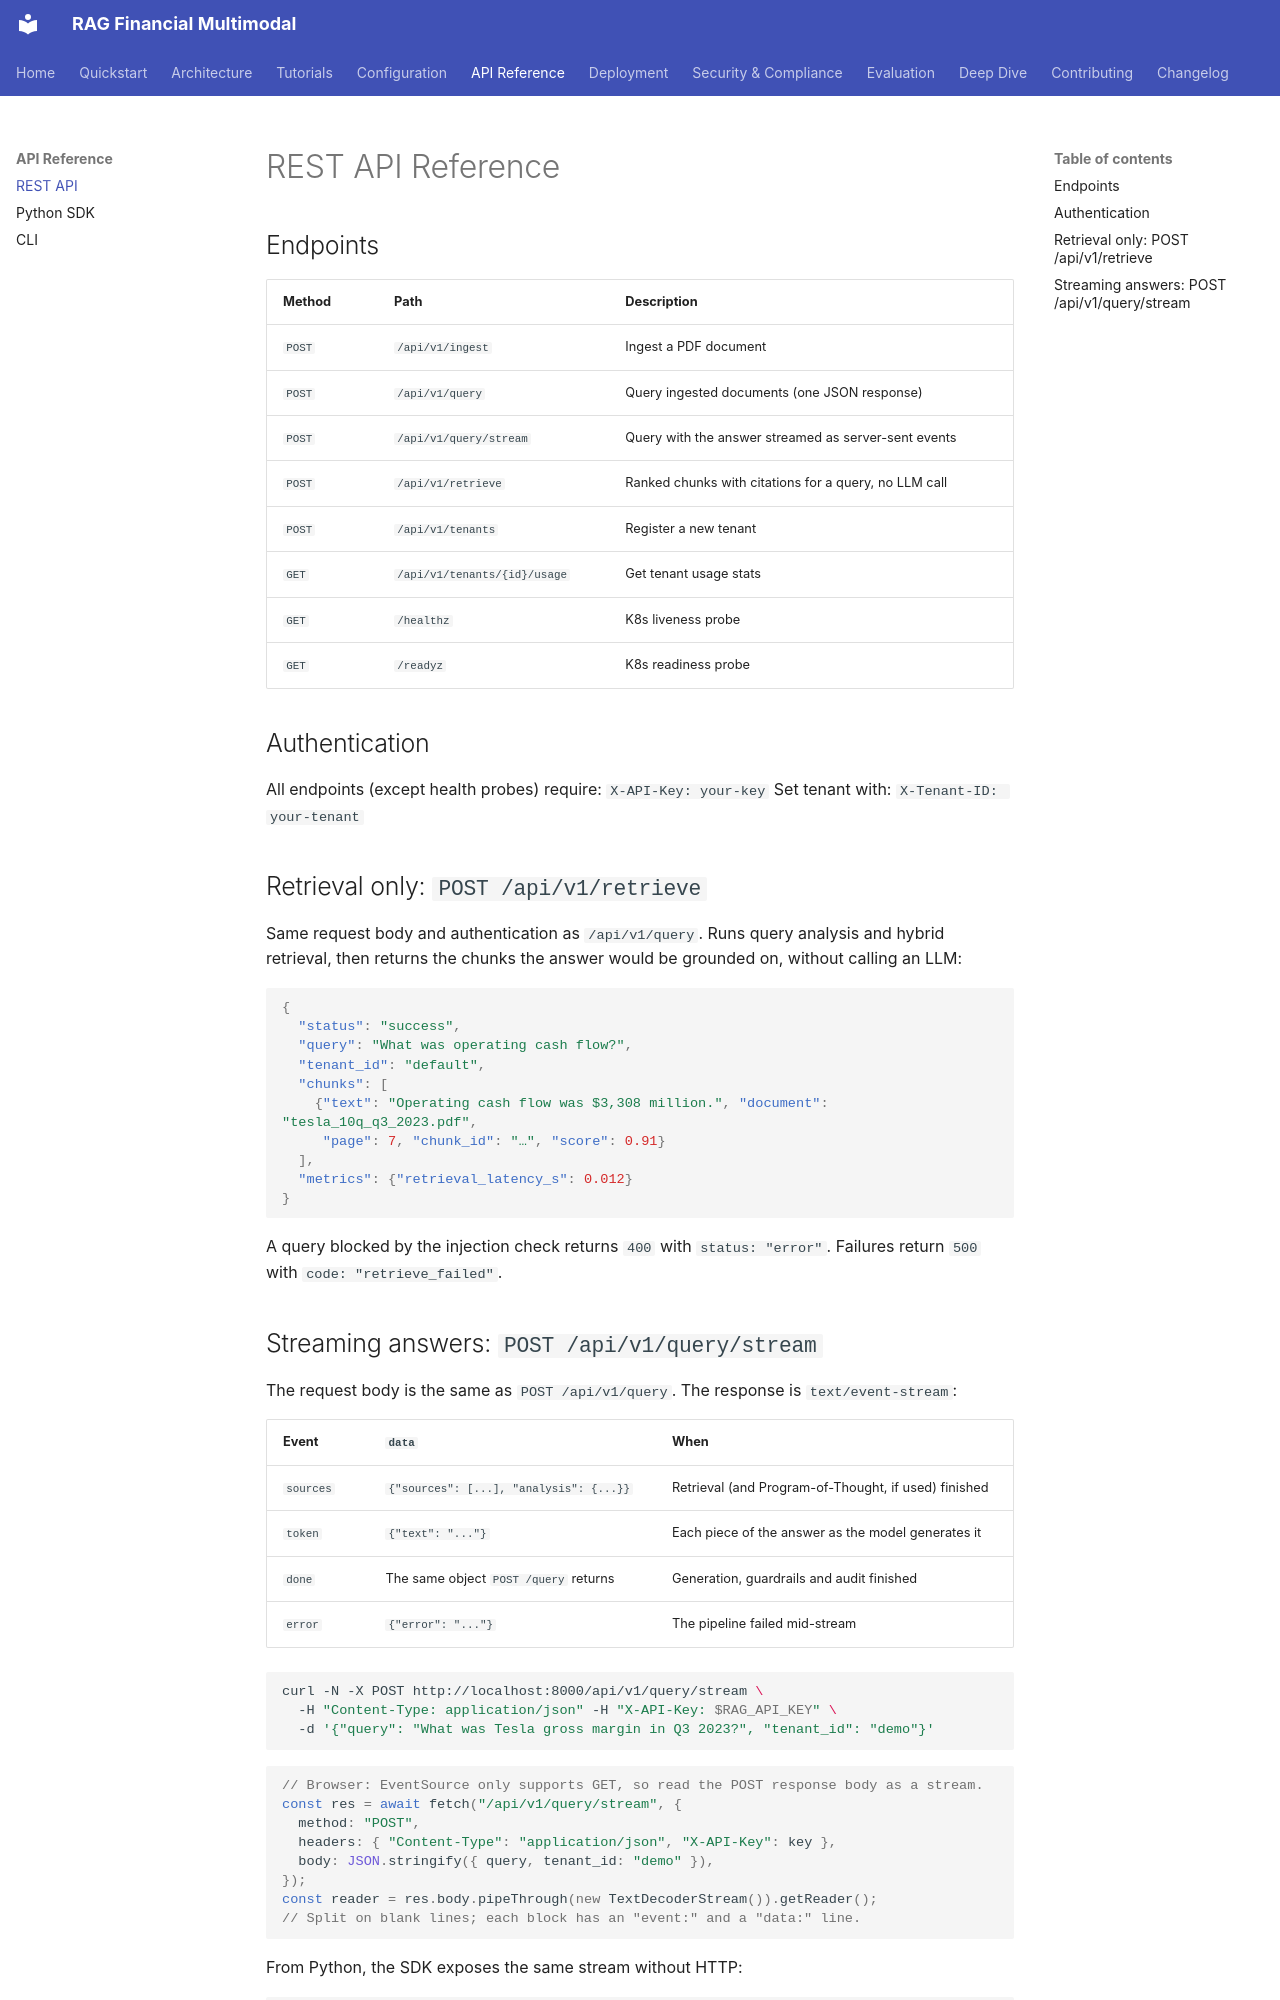

repository: Mattral/RAG-Multimodal-Financial-Doc-Analysis-and-Recall · page: api/rest/index.html · generator: mkdocs

# REST API Reference

## Endpoints

| Method | Path | Description |
|---|---|---|
| `POST` | `/api/v1/ingest` | Ingest a PDF document |
| `POST` | `/api/v1/query` | Query ingested documents (one JSON response) |
| `POST` | `/api/v1/query/stream` | Query with the answer streamed as server-sent events |
| `POST` | `/api/v1/retrieve` | Ranked chunks with citations for a query, no LLM call |
| `POST` | `/api/v1/tenants` | Register a new tenant |
| `GET` | `/api/v1/tenants/{id}/usage` | Get tenant usage stats |
| `GET` | `/healthz` | K8s liveness probe |
| `GET` | `/readyz` | K8s readiness probe |

## Authentication
All endpoints (except health probes) require: `X-API-Key: your-key`
Set tenant with: `X-Tenant-ID: your-tenant`

## Retrieval only: `POST /api/v1/retrieve`

Same request body and authentication as `/api/v1/query`. Runs query analysis and hybrid
retrieval, then returns the chunks the answer would be grounded on, without calling an LLM:

```json
{
  "status": "success",
  "query": "What was operating cash flow?",
  "tenant_id": "default",
  "chunks": [
    {"text": "Operating cash flow was $3,308 million.", "document": "tesla_10q_q3_2023.pdf",
     "page": 7, "chunk_id": "…", "score": 0.91}
  ],
  "metrics": {"retrieval_latency_s": 0.012}
}
```

A query blocked by the injection check returns `400` with `status: "error"`. Failures return
`500` with `code: "retrieve_failed"`.
